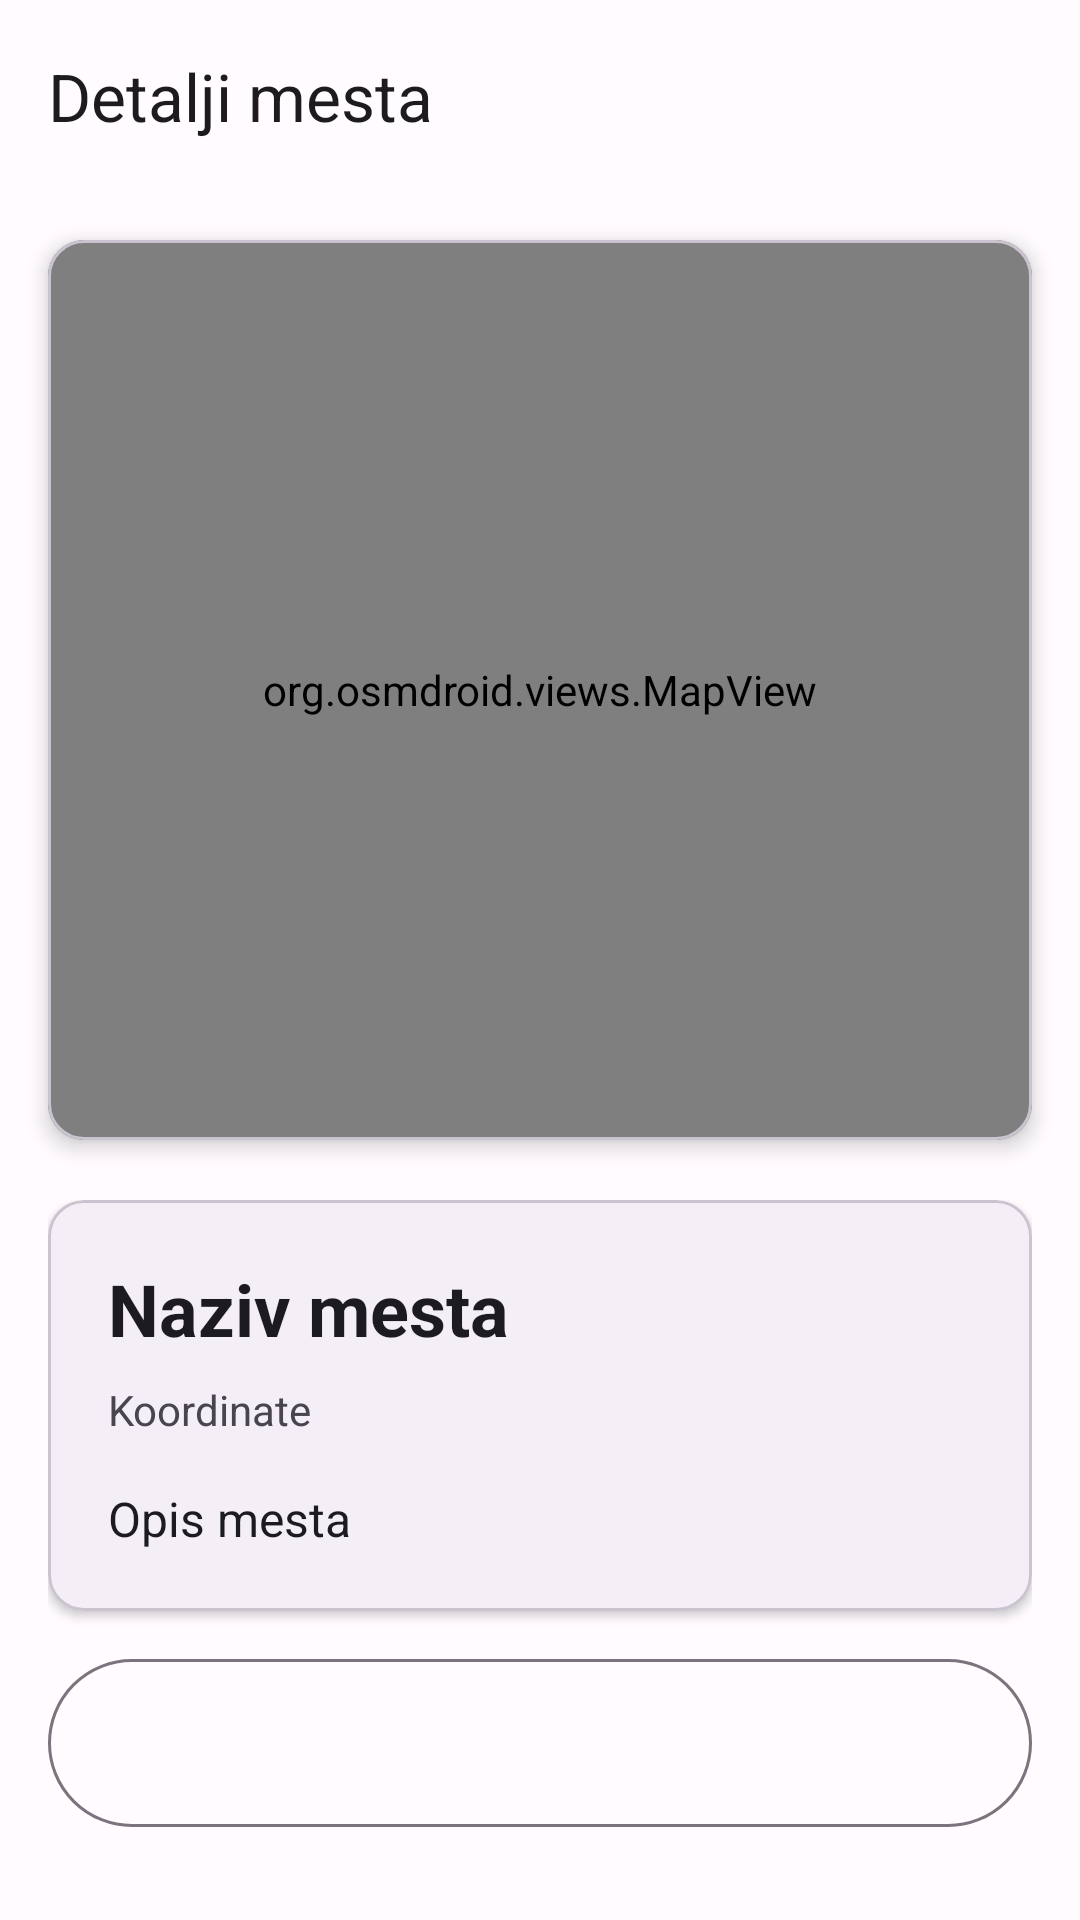

Layout XML and referenced resources for this Android screen:
<!-- AndroidManifest.xml: application theme Theme.CityExplorerOSM -->
<!-- res/layout/fragment_detail.xml -->
<?xml version="1.0" encoding="utf-8"?>
<androidx.coordinatorlayout.widget.CoordinatorLayout xmlns:android="http://schemas.android.com/apk/res/android"
    xmlns:app="http://schemas.android.com/apk/res-auto"
    android:layout_width="match_parent"
    android:layout_height="match_parent"
    android:background="?attr/colorSurface">

    <com.google.android.material.appbar.AppBarLayout
        android:layout_width="match_parent"
        android:layout_height="wrap_content"
        android:background="@android:color/transparent"
        android:elevation="0dp">

        <com.google.android.material.appbar.MaterialToolbar
            android:id="@+id/toolbar"
            android:layout_width="match_parent"
            android:layout_height="?attr/actionBarSize"
            app:navigationIcon="@drawable/ic_arrow_back"
            app:title="Detalji mesta" />

    </com.google.android.material.appbar.AppBarLayout>

    <com.google.android.material.card.MaterialCardView
        android:layout_width="match_parent"
        android:layout_height="300dp"
        android:layout_margin="16dp"
        app:layout_behavior="@string/appbar_scrolling_view_behavior"
        app:cardCornerRadius="12dp"
        app:cardElevation="4dp">

        <org.osmdroid.views.MapView
            android:id="@+id/mapView"
            android:layout_width="match_parent"
            android:layout_height="match_parent" />

    </com.google.android.material.card.MaterialCardView>

    <androidx.core.widget.NestedScrollView
        android:layout_width="match_parent"
        android:layout_height="match_parent"
        android:padding="16dp"
        app:layout_behavior="@string/appbar_scrolling_view_behavior">

        <LinearLayout
            android:layout_width="match_parent"
            android:layout_height="wrap_content"
            android:orientation="vertical"
            android:paddingTop="320dp">

            <com.google.android.material.card.MaterialCardView
                android:layout_width="match_parent"
                android:layout_height="wrap_content"
                android:layout_marginBottom="16dp"
                app:cardCornerRadius="12dp"
                app:cardElevation="2dp">

                <LinearLayout
                    android:layout_width="match_parent"
                    android:layout_height="wrap_content"
                    android:orientation="vertical"
                    android:padding="20dp">

                    <TextView
                        android:id="@+id/text_name"
                        android:layout_width="match_parent"
                        android:layout_height="wrap_content"
                        android:text="Naziv mesta"
                        android:textColor="?attr/colorOnSurface"
                        android:textSize="24sp"
                        android:textStyle="bold" />

                    <TextView
                        android:id="@+id/text_coordinates"
                        android:layout_width="match_parent"
                        android:layout_height="wrap_content"
                        android:layout_marginTop="8dp"
                        android:text="Koordinate"
                        android:textColor="?attr/colorOnSurfaceVariant"
                        android:textSize="14sp" />

                    <TextView
                        android:id="@+id/text_description"
                        android:layout_width="match_parent"
                        android:layout_height="wrap_content"
                        android:layout_marginTop="16dp"
                        android:text="Opis mesta"
                        android:textColor="?attr/colorOnSurface"
                        android:textSize="16sp"
                        android:lineSpacingExtra="4dp" />

                </LinearLayout>

            </com.google.android.material.card.MaterialCardView>

            <com.google.android.material.button.MaterialButton
                android:id="@+id/button_favorite"
                android:layout_width="match_parent"
                android:layout_height="56dp"
                android:insetTop="0dp"
                android:insetBottom="0dp"
                app:icon="@drawable/ic_favorite_border"
                app:iconGravity="textStart"
                app:iconPadding="12dp"
                style="@style/Widget.Material3.Button.OutlinedButton" />

        </LinearLayout>

    </androidx.core.widget.NestedScrollView>

</androidx.coordinatorlayout.widget.CoordinatorLayout>
<!-- resources referenced by this layout -->
<resources>
  <style name="Theme.CityExplorerOSM" parent="Base.Theme.CityExplorerOSM" />
  <style name="Base.Theme.CityExplorerOSM" parent="Theme.Material3.DayNight.NoActionBar">
          
          <item name="colorPrimary">@color/md_theme_light_primary</item>
          <item name="colorPrimaryContainer">@color/md_theme_light_primaryContainer</item>
          <item name="colorOnPrimary">@color/md_theme_light_onPrimary</item>
          <item name="colorSecondary">@color/md_theme_light_secondary</item>
          <item name="colorSecondaryContainer">@color/md_theme_light_secondaryContainer</item>
          <item name="colorOnSecondary">@color/md_theme_light_onSecondary</item>
          <item name="colorTertiary">@color/md_theme_light_tertiary</item>
          <item name="colorTertiaryContainer">@color/md_theme_light_tertiaryContainer</item>
          <item name="colorOnTertiary">@color/md_theme_light_onTertiary</item>
          <item name="colorSurface">@color/md_theme_light_surface</item>
          <item name="colorOnSurface">@color/md_theme_light_onSurface</item>
          <item name="colorSurfaceVariant">@color/md_theme_light_surfaceVariant</item>
          <item name="colorOnSurfaceVariant">@color/md_theme_light_onSurfaceVariant</item>
          <item name="colorError">@color/md_theme_light_error</item>
          <item name="colorOnError">@color/md_theme_light_onError</item>
          <item name="colorErrorContainer">@color/md_theme_light_errorContainer</item>
          <item name="colorOnErrorContainer">@color/md_theme_light_onErrorContainer</item>
          <item name="colorOutline">@color/md_theme_light_outline</item>
          <item name="colorOutlineVariant">@color/md_theme_light_outlineVariant</item>
      </style>
  <color name="md_theme_light_primary">#6750A4</color>
  <color name="md_theme_light_primaryContainer">#EADDFF</color>
  <color name="md_theme_light_onPrimary">#FFFFFF</color>
  <color name="md_theme_light_secondary">#625B71</color>
  <color name="md_theme_light_secondaryContainer">#E8DEF8</color>
  <color name="md_theme_light_onSecondary">#FFFFFF</color>
  <color name="md_theme_light_tertiary">#7D5260</color>
  <color name="md_theme_light_tertiaryContainer">#FFD8E4</color>
  <color name="md_theme_light_onTertiary">#FFFFFF</color>
  <color name="md_theme_light_surface">#FFFBFE</color>
  <color name="md_theme_light_onSurface">#1C1B1F</color>
  <color name="md_theme_light_surfaceVariant">#E7E0EC</color>
  <color name="md_theme_light_onSurfaceVariant">#49454F</color>
  <color name="md_theme_light_error">#BA1A1A</color>
  <color name="md_theme_light_onError">#FFFFFF</color>
  <color name="md_theme_light_errorContainer">#FFDAD6</color>
  <color name="md_theme_light_onErrorContainer">#410002</color>
  <color name="md_theme_light_outline">#79747E</color>
  <color name="md_theme_light_outlineVariant">#CAC4D0</color>
</resources>
